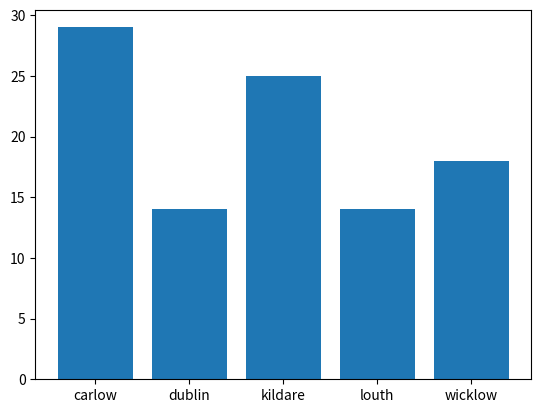

This chart was generated by the following Python code:
# demonstration of how to make a pie plot of the unique occurances in an array.

import random
import numpy as np
import matplotlib.pyplot as plt

# make the array of occurances
possible_counties = ["wicklow", "kildare", "louth", "dublin", "carlow"]

# pick 100 randomly from possible counties with the frequency set as p.
counties = np.random.choice(
    possible_counties,
    p = [0.1, 0.3, 0.2, 0.12, 0.28],
    size = (100)
)

unique, counts = np.unique(counties, return_counts = True)
#plt.pie(counts, labels = unique)
#plt.show()

plt.bar(unique, counts)
plt.show()

